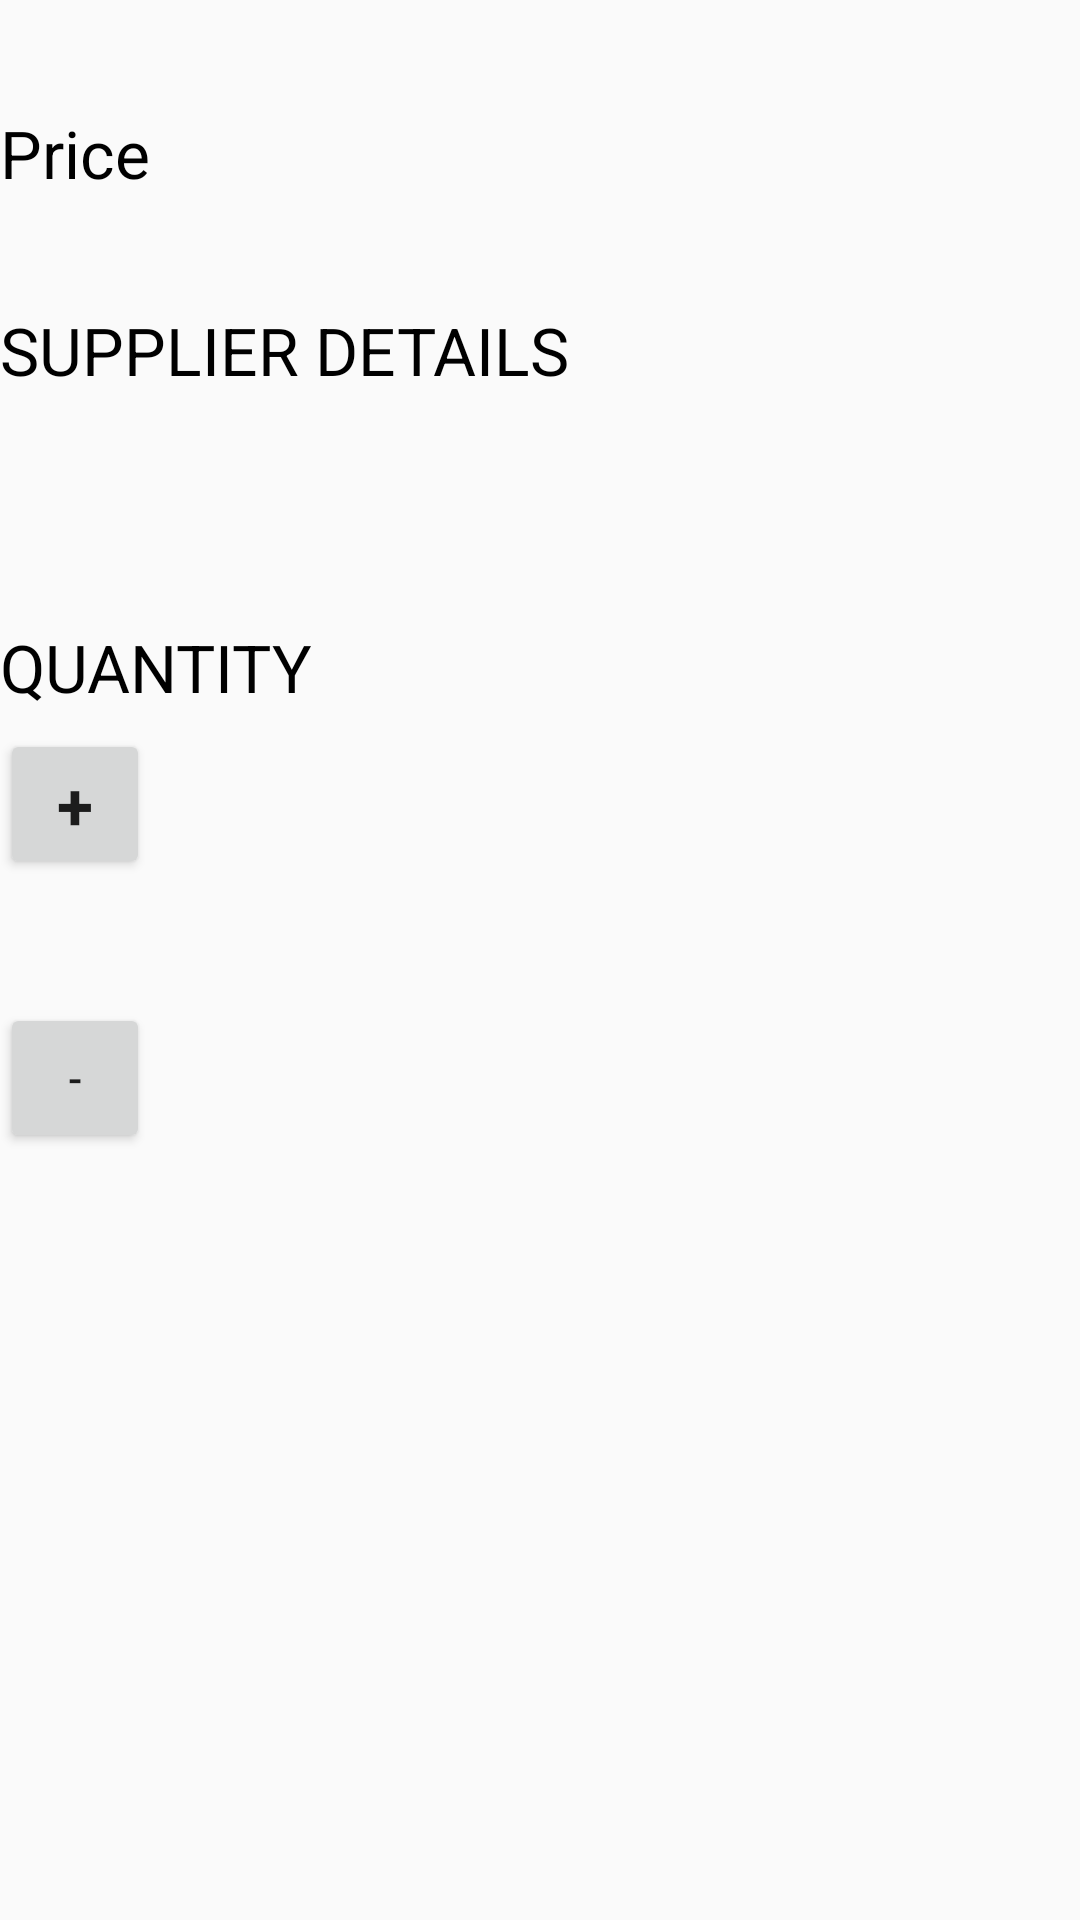

The Android layout XML behind this screen, and the referenced resources:
<!-- AndroidManifest.xml: application theme AppTheme -->
<!-- res/layout/product_details.xml -->
<?xml version="1.0" encoding="utf-8"?>
<LinearLayout xmlns:android="http://schemas.android.com/apk/res/android"
    xmlns:tools="http://schemas.android.com/tools"
    android:layout_width="match_parent"
    android:layout_height="match_parent"
    android:layout_margin="16dp"
    android:orientation="vertical">

    <TextView
        android:id="@+id/details_book_name"
        style="@style/text_twenty"
        android:layout_width="match_parent"
        android:layout_height="wrap_content"
        android:layout_marginTop="6dp" />

    <TextView
        style="@style/text_twenty_five"
        android:layout_width="wrap_content"
        android:layout_height="wrap_content"
        android:layout_marginTop="6dp"
        android:text="@string/book_price" />

    <TextView
        android:id="@+id/details_book_price"
        style="@style/text_twenty"
        android:layout_width="match_parent"
        android:layout_height="wrap_content"
        android:layout_marginTop="6dp" />

    <TextView
        style="@style/text_twenty_five"
        android:layout_width="wrap_content"
        android:layout_height="wrap_content"
        android:layout_marginTop="6dp"
        android:text="@string/supplier_details" />

    <TextView
        android:id="@+id/details_supplier_name"
        style="@style/text_twenty"
        android:layout_width="match_parent"
        android:layout_height="wrap_content"
        android:layout_marginTop="6dp"
        android:fontFamily="monospace" />

    <LinearLayout
        android:layout_width="match_parent"
        android:layout_height="wrap_content"
        android:orientation="horizontal">

        <TextView
            android:id="@+id/details_supplier_phone_no"
            style="@style/text_twenty"
            android:layout_width="0dp"
            android:layout_height="wrap_content"
            android:layout_marginTop="6dp"
            android:layout_weight="1" />

        <Button
            android:id="@+id/order_button"
            android:layout_width="40dp"
            android:layout_height="40dp"
            android:layout_marginStart="10dp"
            android:background="@drawable/call_black" />
    </LinearLayout>

    <TextView
        style="@style/text_twenty_five"
        android:layout_width="wrap_content"
        android:layout_height="wrap_content"
        android:layout_marginTop="6dp"
        android:text="@string/quantity_text" />

    <LinearLayout
        android:layout_width="wrap_content"
        android:layout_height="wrap_content"
        android:orientation="vertical">

        <Button
            android:id="@+id/increment_button"
            android:layout_width="50dp"
            android:layout_height="50dp"
            android:layout_gravity="center_horizontal"
            android:layout_marginTop="6dp"
            android:text="@string/plus"
            android:textAppearance="?android:textAppearanceLarge"
            android:textStyle="bold" />

        <TextView
            android:id="@+id/details_quantity"
            style="@style/text_twenty_five"
            android:layout_width="wrap_content"
            android:layout_height="wrap_content"
            android:layout_gravity="center_horizontal"
            android:layout_marginTop="6dp"
            tools:text="10" />

        <Button
            android:id="@+id/decrement_button"
            android:layout_width="50dp"
            android:layout_height="50dp"
            android:layout_gravity="center_horizontal"
            android:layout_marginTop="6dp"
            android:text="@string/minus" />

    </LinearLayout>
</LinearLayout>
<!-- resources referenced by this layout -->
<resources>
  <string name="book_price">Price</string>
  <string name="minus">-</string>
  <string name="plus">+</string>
  <string name="quantity_text">QUANTITY</string>
  <string name="supplier_details">SUPPLIER DETAILS</string>
  <style name="text_twenty">
          <item name="android:textSize">18sp</item>
      </style>
  <style name="text_twenty_five">
          <item name="android:textSize">22sp</item>
          <item name="android:textColor">#000000</item>
      </style>
  <style name="AppTheme" parent="Theme.AppCompat.Light.DarkActionBar">
          
          <item name="colorPrimary">@color/colorPrimary</item>
          <item name="colorPrimaryDark">@color/colorPrimaryDark</item>
          <item name="colorAccent">@color/colorAccent</item>
      </style>
  <!-- not gathered from this repository: default colours our renderer supplied (Android Studio template values) -->
  <color name="colorPrimary">#FF6200EE</color>
  <color name="colorPrimaryDark">#FF3700B3</color>
  <color name="colorAccent">#FF03DAC5</color>
</resources>
